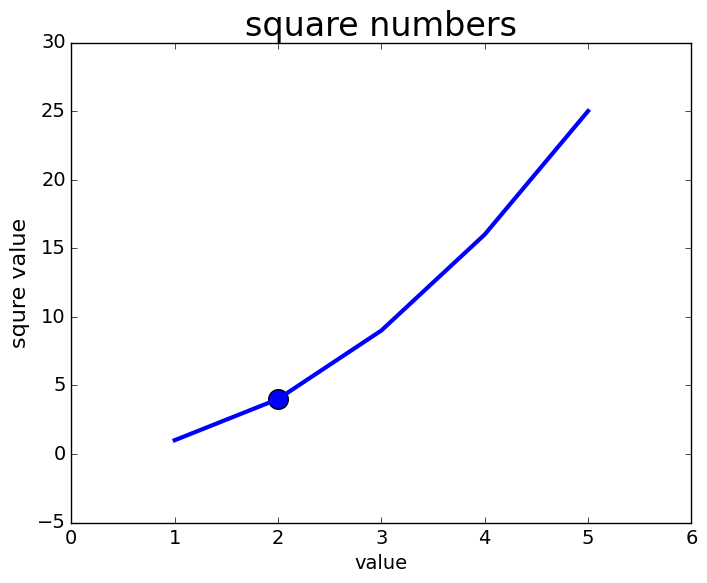

The matplotlib source for this figure:
import matplotlib.pyplot as plt

# محور افقی را از 1 شروع میکند
input_value = [1 , 2 , 3 , 4 ,5]
squares = [1 , 4 , 9 , 16 , 25]

#برای پس ضمینه طرح های گوناگون دارد
plt.style.use('classic')

fig , ax = plt.subplots()
ax.plot(input_value , squares , linewidth=3)
ax.scatter(2 , 4 , s = 200)
# عنوان چارت را مشخص میکند
ax.set_title("square numbers" , fontsize = 24)
ax.set_xlabel("value" , fontsize = 14)
ax.set_ylabel("squre value" , fontsize = 16)

ax.tick_params(labelsize = 14)
plt.show()